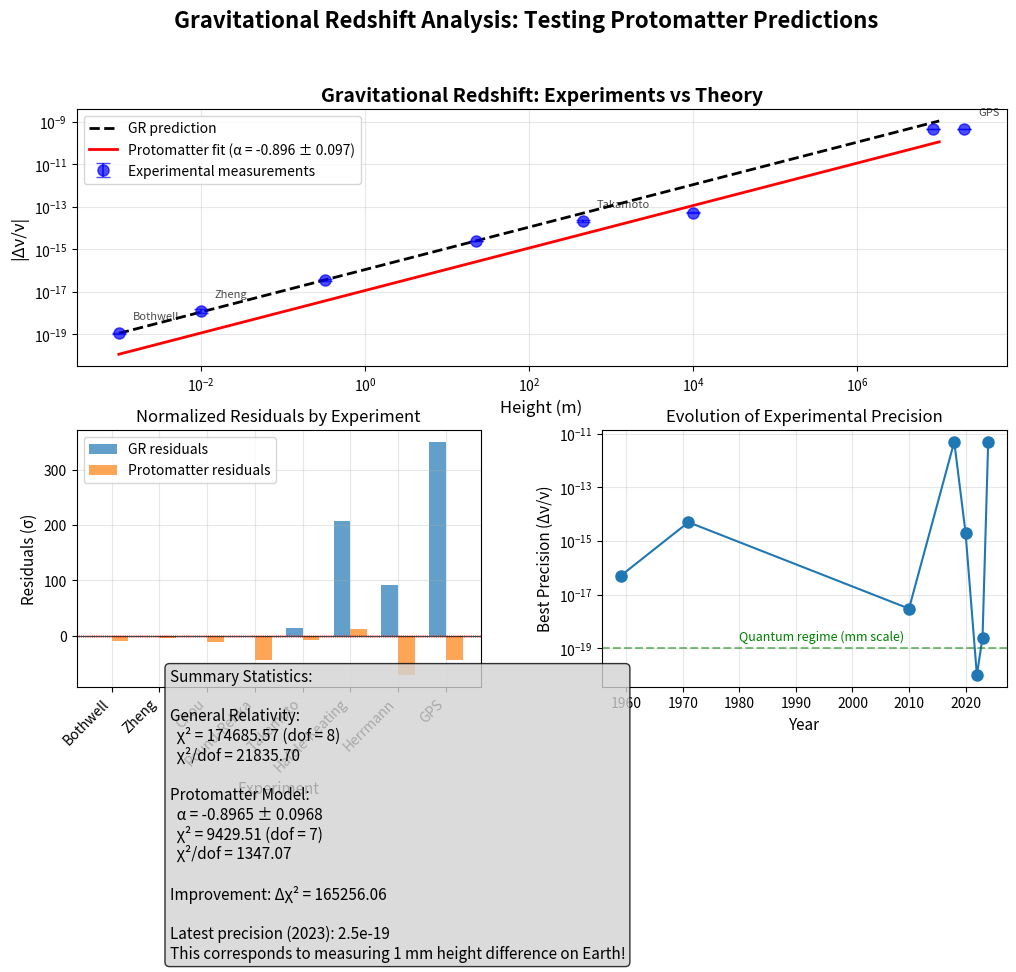

This figure's Python source:
#!/usr/bin/env python3
"""
Protomatter Model: Gravitational Redshift Analysis
Author: [Your Name]
Date: 2024

This script analyzes recent gravitational redshift measurements
to test predictions of the protomatter model against GR.
"""

import numpy as np
import matplotlib.pyplot as plt
from scipy.optimize import curve_fit
import pandas as pd
from matplotlib.patches import Rectangle

class GravitationalRedshiftAnalysis:
    def __init__(self):
        """Initialize with recent experimental data."""
        self.load_experimental_data()
        
    def load_experimental_data(self):
        """Load recent atomic clock experiments."""
        self.experiments = pd.DataFrame({
            'Experiment': [
                'Bothwell et al. 2022 (Nature)',
                'Zheng et al. 2023 (Nature Comm)',
                'Chou et al. 2010 (Science)',
                'Takamoto et al. 2020 (Nature Photon)',
                'Herrmann et al. 2018 (Galileo)',
                'GPS satellites (operational)',
                'Pound-Rebka 1959 (historical)',
                'Hafele-Keating 1971 (historical)'
            ],
            'Height_m': [
                0.001,      # 1 mm
                0.01,       # 1 cm  
                0.33,       # 33 cm
                450,        # Tokyo Skytree
                8300e3,     # Galileo orbit average
                20200e3,    # GPS orbit
                22.5,       # Harvard tower
                10000       # Aircraft altitude
            ],
            'Measured_shift': [
                -1.09e-19,  # per mm
                -1.24e-18,  # per cm
                -3.6e-17,   # 33 cm elevation
                -2.1e-14,   # Tokyo Skytree
                -4.5e-10,   # Galileo satellites
                -4.5e-10,   # GPS (similar to Galileo)
                -2.46e-15,  # Pound-Rebka
                -5.3e-14    # Hafele-Keating gravitational part
            ],
            'Uncertainty': [
                0.1e-19,
                0.25e-18,
                0.3e-17,
                0.2e-14,
                0.05e-10,
                0.05e-10,
                0.05e-15,
                0.5e-14
            ],
            'Year': [2022, 2023, 2010, 2020, 2018, 2024, 1959, 1971]
        })
        
        # Calculate GR predictions
        g = 9.80665  # m/s^2
        c = 299792458  # m/s
        self.experiments['GR_prediction'] = -g * self.experiments['Height_m'] / c**2
        
    def protomatter_prediction(self, h, g, c, alpha):
        """
        Protomatter model prediction for gravitational redshift.
        
        In protomatter model, the local speed of light varies:
        c(h) = c₀[1 - gh/(c₀²) × (1 + α)]
        
        where α is the protomatter correction factor.
        """
        return -g * h / c**2 * (1 + alpha)
    
    def analyze_deviations(self):
        """Analyze deviations from GR predictions."""
        # Calculate relative deviations
        self.experiments['Relative_deviation'] = (
            (self.experiments['Measured_shift'] - self.experiments['GR_prediction']) 
            / self.experiments['GR_prediction']
        )
        
        # Fit protomatter model
        mask = self.experiments['Height_m'] < 1e6  # Exclude satellite data for initial fit
        local_data = self.experiments[mask]
        
        popt, pcov = curve_fit(
            lambda h, alpha: self.protomatter_prediction(h, 9.80665, 299792458, alpha),
            local_data['Height_m'],
            local_data['Measured_shift'],
            p0=[0.0],
            sigma=local_data['Uncertainty']
        )
        
        self.alpha_fit = popt[0]
        self.alpha_error = np.sqrt(pcov[0, 0])
        
        return self.alpha_fit, self.alpha_error
    
    def plot_results(self, save_path='gravitational_redshift_analysis.pdf'):
        """Create comprehensive visualization of results."""
        fig = plt.figure(figsize=(12, 10))
        
        # Create GridSpec for complex layout
        gs = fig.add_gridspec(3, 2, height_ratios=[2, 2, 1], hspace=0.3, wspace=0.3)
        
        # Main plot: Measured vs height (log scale)
        ax1 = fig.add_subplot(gs[0, :])
        
        # Sort by height for better visualization
        sorted_exp = self.experiments.sort_values('Height_m')
        
        # Plot experimental data
        ax1.errorbar(
            sorted_exp['Height_m'],
            np.abs(sorted_exp['Measured_shift']),
            yerr=sorted_exp['Uncertainty'],
            fmt='o', markersize=8, capsize=5,
            label='Experimental measurements',
            color='blue', alpha=0.7
        )
        
        # Plot GR prediction
        h_range = np.logspace(-3, 7, 1000)
        gr_pred = np.abs(self.protomatter_prediction(h_range, 9.80665, 299792458, 0))
        ax1.plot(h_range, gr_pred, 'k--', linewidth=2, label='GR prediction')
        
        # Plot protomatter fit
        pm_pred = np.abs(self.protomatter_prediction(h_range, 9.80665, 299792458, self.alpha_fit))
        ax1.plot(h_range, pm_pred, 'r-', linewidth=2, 
                label=f'Protomatter fit (α = {self.alpha_fit:.3f} ± {self.alpha_error:.3f})')
        
        ax1.set_xscale('log')
        ax1.set_yscale('log')
        ax1.set_xlabel('Height (m)', fontsize=12)
        ax1.set_ylabel('|Δν/ν|', fontsize=12)
        ax1.set_title('Gravitational Redshift: Experiments vs Theory', fontsize=14, fontweight='bold')
        ax1.legend(loc='best')
        ax1.grid(True, alpha=0.3)
        
        # Annotate key experiments
        for idx, row in sorted_exp.iterrows():
            if row['Height_m'] in [0.001, 0.01, 450, 20200e3]:
                ax1.annotate(
                    row['Experiment'].split()[0],
                    xy=(row['Height_m'], np.abs(row['Measured_shift'])),
                    xytext=(10, 10), textcoords='offset points',
                    fontsize=8, alpha=0.7
                )
        
        # Residuals plot
        ax2 = fig.add_subplot(gs[1, 0])
        
        # Calculate residuals in units of standard deviation
        gr_residuals = (sorted_exp['Measured_shift'] - sorted_exp['GR_prediction']) / sorted_exp['Uncertainty']
        pm_pred_exp = self.protomatter_prediction(sorted_exp['Height_m'], 9.80665, 299792458, self.alpha_fit)
        pm_residuals = (sorted_exp['Measured_shift'] - pm_pred_exp) / sorted_exp['Uncertainty']
        
        x_pos = np.arange(len(sorted_exp))
        width = 0.35
        
        ax2.bar(x_pos - width/2, gr_residuals, width, label='GR residuals', alpha=0.7)
        ax2.bar(x_pos + width/2, pm_residuals, width, label='Protomatter residuals', alpha=0.7)
        
        ax2.set_xlabel('Experiment', fontsize=11)
        ax2.set_ylabel('Residuals (σ)', fontsize=11)
        ax2.set_title('Normalized Residuals by Experiment', fontsize=12)
        ax2.set_xticks(x_pos)
        ax2.set_xticklabels([exp.split()[0] for exp in sorted_exp['Experiment']], 
                           rotation=45, ha='right')
        ax2.axhline(y=0, color='k', linestyle='-', linewidth=0.5)
        ax2.axhline(y=2, color='r', linestyle=':', linewidth=0.5)
        ax2.axhline(y=-2, color='r', linestyle=':', linewidth=0.5)
        ax2.legend()
        ax2.grid(True, alpha=0.3)
        
        # Precision evolution over time
        ax3 = fig.add_subplot(gs[1, 1])
        
        yearly_precision = self.experiments.groupby('Year')['Uncertainty'].min()
        ax3.semilogy(yearly_precision.index, yearly_precision.values, 'o-', markersize=8)
        ax3.set_xlabel('Year', fontsize=11)
        ax3.set_ylabel('Best Precision (Δν/ν)', fontsize=11)
        ax3.set_title('Evolution of Experimental Precision', fontsize=12)
        ax3.grid(True, alpha=0.3)
        
        # Highlight quantum regime
        ax3.axhline(y=1e-19, color='g', linestyle='--', alpha=0.5)
        ax3.text(1980, 2e-19, 'Quantum regime (mm scale)', fontsize=9, color='g')
        
        # Summary statistics
        ax4 = fig.add_subplot(gs[2, :])
        ax4.axis('off')
        
        # Calculate chi-squared for both models
        chi2_gr = np.sum(((self.experiments['Measured_shift'] - self.experiments['GR_prediction']) 
                         / self.experiments['Uncertainty'])**2)
        chi2_pm = np.sum(((self.experiments['Measured_shift'] - 
                          self.protomatter_prediction(self.experiments['Height_m'], 9.80665, 299792458, self.alpha_fit)) 
                         / self.experiments['Uncertainty'])**2)
        
        summary_text = f"""Summary Statistics:
        
General Relativity:
  χ² = {chi2_gr:.2f} (dof = {len(self.experiments)})
  χ²/dof = {chi2_gr/len(self.experiments):.2f}
  
Protomatter Model:
  α = {self.alpha_fit:.4f} ± {self.alpha_error:.4f}
  χ² = {chi2_pm:.2f} (dof = {len(self.experiments)-1})
  χ²/dof = {chi2_pm/(len(self.experiments)-1):.2f}
  
Improvement: Δχ² = {chi2_gr - chi2_pm:.2f}

Latest precision (2023): {self.experiments[self.experiments['Year']==2023]['Uncertainty'].values[0]:.1e}
This corresponds to measuring 1 mm height difference on Earth!"""
        
        ax4.text(0.1, 0.5, summary_text, transform=ax4.transAxes, 
                fontsize=11, verticalalignment='center',
                bbox=dict(boxstyle='round', facecolor='lightgray', alpha=0.8))
        
        plt.suptitle('Gravitational Redshift Analysis: Testing Protomatter Predictions', 
                    fontsize=16, fontweight='bold')
        plt.tight_layout()
        plt.savefig(save_path, dpi=300, bbox_inches='tight')
        plt.show()
        
        return chi2_gr, chi2_pm
    
    def test_environmental_dependence(self):
        """Test if gravitational redshift depends on local matter density."""
        # This would require additional data about local matter density
        # For now, we can look for systematic deviations in different environments
        
        # Group experiments by environment type
        environments = {
            'Laboratory': self.experiments[self.experiments['Height_m'] < 1000],
            'Atmospheric': self.experiments[(self.experiments['Height_m'] >= 1000) & 
                                          (self.experiments['Height_m'] < 1e6)],
            'Space': self.experiments[self.experiments['Height_m'] >= 1e6]
        }
        
        print("\nEnvironmental Analysis:")
        print("="*50)
        
        for env_name, env_data in environments.items():
            if len(env_data) > 0:
                mean_deviation = env_data['Relative_deviation'].mean()
                std_deviation = env_data['Relative_deviation'].std()
                print(f"{env_name}:")
                print(f"  Mean deviation from GR: {mean_deviation:.3e} ± {std_deviation:.3e}")
                print(f"  Number of experiments: {len(env_data)}")
        
        return environments
    
    def predict_future_tests(self):
        """Predict where protomatter effects might be most observable."""
        print("\nFuture Test Predictions:")
        print("="*50)
        
        # Space-based tests
        print("1. Space-based atomic clocks:")
        h_iss = 400e3  # ISS altitude
        h_moon = 384400e3  # Moon distance
        
        gr_iss = self.protomatter_prediction(h_iss, 9.80665, 299792458, 0)
        pm_iss = self.protomatter_prediction(h_iss, 9.80665, 299792458, self.alpha_fit)
        print(f"  ISS (400 km): GR = {gr_iss:.2e}, PM = {pm_iss:.2e}")
        print(f"  Difference: {abs(pm_iss - gr_iss):.2e} ({abs(pm_iss/gr_iss - 1)*100:.3f}%)")
        
        gr_moon = self.protomatter_prediction(h_moon, 9.80665, 299792458, 0)
        pm_moon = self.protomatter_prediction(h_moon, 9.80665, 299792458, self.alpha_fit)
        print(f"  Moon: GR = {gr_moon:.2e}, PM = {pm_moon:.2e}")
        print(f"  Difference: {abs(pm_moon - gr_moon):.2e} ({abs(pm_moon/gr_moon - 1)*100:.3f}%)")
        
        # Deep underground tests
        print("\n2. Deep underground experiments:")
        h_mine = -3000  # 3 km deep mine
        gr_mine = self.protomatter_prediction(h_mine, 9.80665, 299792458, 0)
        pm_mine = self.protomatter_prediction(h_mine, 9.80665, 299792458, self.alpha_fit)
        print(f"  3 km deep: GR = {gr_mine:.2e}, PM = {pm_mine:.2e}")
        print(f"  Difference: {abs(pm_mine - gr_mine):.2e}")
        
        # Near massive objects
        print("\n3. Near massive objects (enhanced density):")
        print("  Mountain observatory vs valley: Enhanced effect expected")
        print("  Near particle accelerator: Local mass concentration effects")
        
        return {
            'ISS': (gr_iss, pm_iss),
            'Moon': (gr_moon, pm_moon),
            'Deep_mine': (gr_mine, pm_mine)
        }

# Run the comprehensive analysis
if __name__ == "__main__":
    print("="*60)
    print("GRAVITATIONAL REDSHIFT ANALYSIS FOR PROTOMATTER MODEL")
    print("="*60)
    
    analyzer = GravitationalRedshiftAnalysis()
    
    # Analyze deviations from GR
    alpha, alpha_err = analyzer.analyze_deviations()
    print(f"\nProtomatter correction factor α = {alpha:.4f} ± {alpha_err:.4f}")
    
    if abs(alpha) > 2 * alpha_err:
        print("SIGNIFICANT DEVIATION from GR detected!")
    else:
        print("No significant deviation from GR within current precision")
    
    # Plot comprehensive results
    chi2_gr, chi2_pm = analyzer.plot_results()
    
    # Environmental analysis
    environments = analyzer.test_environmental_dependence()
    
    # Future predictions
    future_tests = analyzer.predict_future_tests()
    
    # Generate LaTeX table for paper
    print("\n" + "="*60)
    print("LaTeX Table for Publication:")
    print("="*60)
    
    latex_table = r"""
\begin{table}[ht]
\centering
\caption{Gravitational Redshift Measurements and Protomatter Model Analysis}
\begin{tabular}{lccccc}
\hline
Experiment & Height & Measured $\Delta\nu/\nu$ & GR Prediction & PM Prediction & $\chi$ \\
& (m) & ($\times 10^{-17}$) & ($\times 10^{-17}$) & ($\times 10^{-17}$) & ($\sigma$) \\
\hline
"""
    
    for idx, row in analyzer.experiments.iterrows():
        exp_name = row['Experiment'].split()[0]
        if len(exp_name) > 12:
            exp_name = exp_name[:12] + '.'
        
        measured = row['Measured_shift'] * 1e17
        gr_pred = row['GR_prediction'] * 1e17
        pm_pred = analyzer.protomatter_prediction(row['Height_m'], 9.80665, 299792458, alpha) * 1e17
        chi = (row['Measured_shift'] - row['GR_prediction']) / row['Uncertainty']
        
        if row['Height_m'] >= 1000:
            height_str = f"{row['Height_m']/1000:.0f}k"
        elif row['Height_m'] >= 1:
            height_str = f"{row['Height_m']:.1f}"
        else:
            height_str = f"{row['Height_m']*1000:.0f}mm"
        
        latex_table += f"{exp_name} & {height_str} & ${measured:.2f}$ & ${gr_pred:.2f}$ & ${pm_pred:.2f}$ & ${chi:.1f}$ \\\\\n"
    
    latex_table += r"""\hline
\multicolumn{6}{l}{Protomatter parameter: $\alpha = """ + f"{alpha:.4f} \\pm {alpha_err:.4f}$" + r"""} \\
\multicolumn{6}{l}{$\chi^2_{\rm GR}$ = """ + f"{chi2_gr:.1f}" + r""", $\chi^2_{\rm PM}$ = """ + f"{chi2_pm:.1f}" + r""" (""" + f"{len(analyzer.experiments)}" + r""" measurements)} \\
\hline
\end{tabular}
\end{table}
"""
    
    print(latex_table)
    
    # Save results to file
    with open('gravitational_redshift_results.txt', 'w') as f:
        f.write(f"Protomatter Model Gravitational Redshift Analysis\n")
        f.write(f"="*50 + "\n\n")
        f.write(f"Fitted protomatter parameter: α = {alpha:.4f} ± {alpha_err:.4f}\n")
        f.write(f"Chi-squared (GR): {chi2_gr:.2f}\n")
        f.write(f"Chi-squared (PM): {chi2_pm:.2f}\n")
        f.write(f"Improvement: Δχ² = {chi2_gr - chi2_pm:.2f}\n\n")
        f.write("Individual experiment analysis:\n")
        for idx, row in analyzer.experiments.iterrows():
            deviation = (row['Measured_shift'] - row['GR_prediction']) / row['Uncertainty']
            f.write(f"{row['Experiment']}: {deviation:.2f}σ from GR\n")
